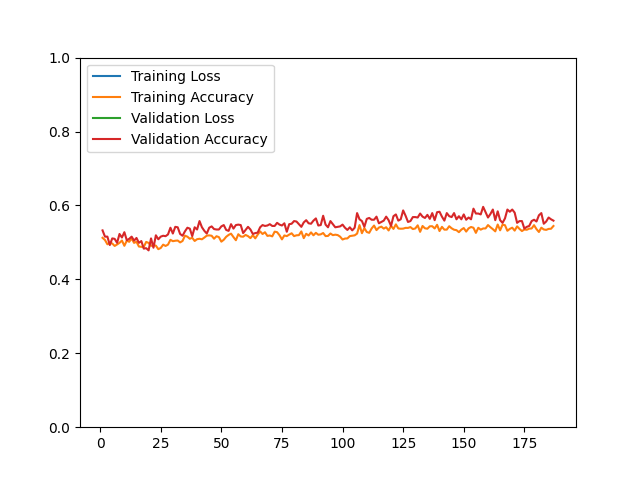

Data behind this chart, as committed beside it:
epoch, loss, acc, val_loss, val_acc
1, 244.3, 0.5124, 125.8, 0.5325
2, 261.4, 0.5065, 135.8, 0.5156
3, 269.5, 0.4949, 129.5, 0.5156
4, 260.5, 0.4985, 132.1, 0.4928
5, 269.2, 0.4971, 129.9, 0.5108
6, 273.6, 0.4904, 131.1, 0.5096
7, 280.3, 0.4944, 139.9, 0.4988
8, 282.2, 0.4988, 123.9, 0.5228
9, 278.9, 0.5051, 122.1, 0.5132
10, 272.1, 0.4908, 131.8, 0.5276
11, 279.9, 0.5047, 134.2, 0.5060
12, 271.2, 0.5016, 124.7, 0.5096
13, 268.5, 0.5107, 129.8, 0.5156
14, 278.3, 0.4987, 118.1, 0.5048
15, 249.2, 0.5017, 120.8, 0.5120
16, 236.7, 0.4889, 127.2, 0.4988
17, 239, 0.4880, 117.5, 0.5036
18, 241.4, 0.4878, 132.6, 0.4832
19, 234.2, 0.5013, 126.8, 0.4844
20, 232.7, 0.4987, 125.6, 0.4784
21, 242.6, 0.4906, 122.8, 0.5108
22, 260.1, 0.4924, 130.9, 0.4856
23, 256.7, 0.4912, 111.7, 0.5192
24, 238.3, 0.4817, 113, 0.5084
25, 237.7, 0.4849, 111.6, 0.5156
26, 235.7, 0.4939, 113.2, 0.5180
27, 233.6, 0.4904, 113.4, 0.5168
28, 232.1, 0.4940, 112.9, 0.5216
29, 229, 0.5070, 102.3, 0.5397
30, 226.6, 0.5033, 109.8, 0.5240
31, 225.1, 0.5045, 100.6, 0.5421
32, 212.4, 0.5051, 92.15, 0.5409
33, 213.1, 0.5000, 97.06, 0.5228
34, 209, 0.5039, 100.5, 0.5180
35, 198.3, 0.5182, 96.93, 0.5300
36, 204, 0.5155, 102.6, 0.5397
37, 207.2, 0.5098, 98.12, 0.5373
38, 198.6, 0.5124, 107.2, 0.5168
39, 204.2, 0.5039, 99.03, 0.5409
40, 204, 0.5087, 101.6, 0.5349
41, 200.1, 0.5098, 94.38, 0.5577
42, 210.1, 0.5084, 98.4, 0.5409
43, 214.4, 0.5131, 103.1, 0.5312
44, 219.6, 0.5183, 105.5, 0.5240
45, 207.9, 0.5190, 99.87, 0.5397
46, 204, 0.5180, 92.02, 0.5433
47, 206.1, 0.5100, 97.04, 0.5361
48, 202.1, 0.5167, 94.19, 0.5349
49, 203.1, 0.5143, 95.58, 0.5349
50, 207.5, 0.5020, 91.49, 0.5433
51, 191.4, 0.5071, 89.55, 0.5469
52, 186.3, 0.5152, 93.35, 0.5337
53, 186.4, 0.5202, 98.6, 0.5312
54, 185, 0.5237, 97.29, 0.5493
55, 191.9, 0.5144, 99.19, 0.5373
56, 183.4, 0.5059, 95.35, 0.5469
57, 180.6, 0.5221, 95.51, 0.5481
58, 177.4, 0.5160, 96.67, 0.5469
59, 180.7, 0.5154, 101.1, 0.5252
60, 182.8, 0.5202, 98.21, 0.5337
... 127 more rows
